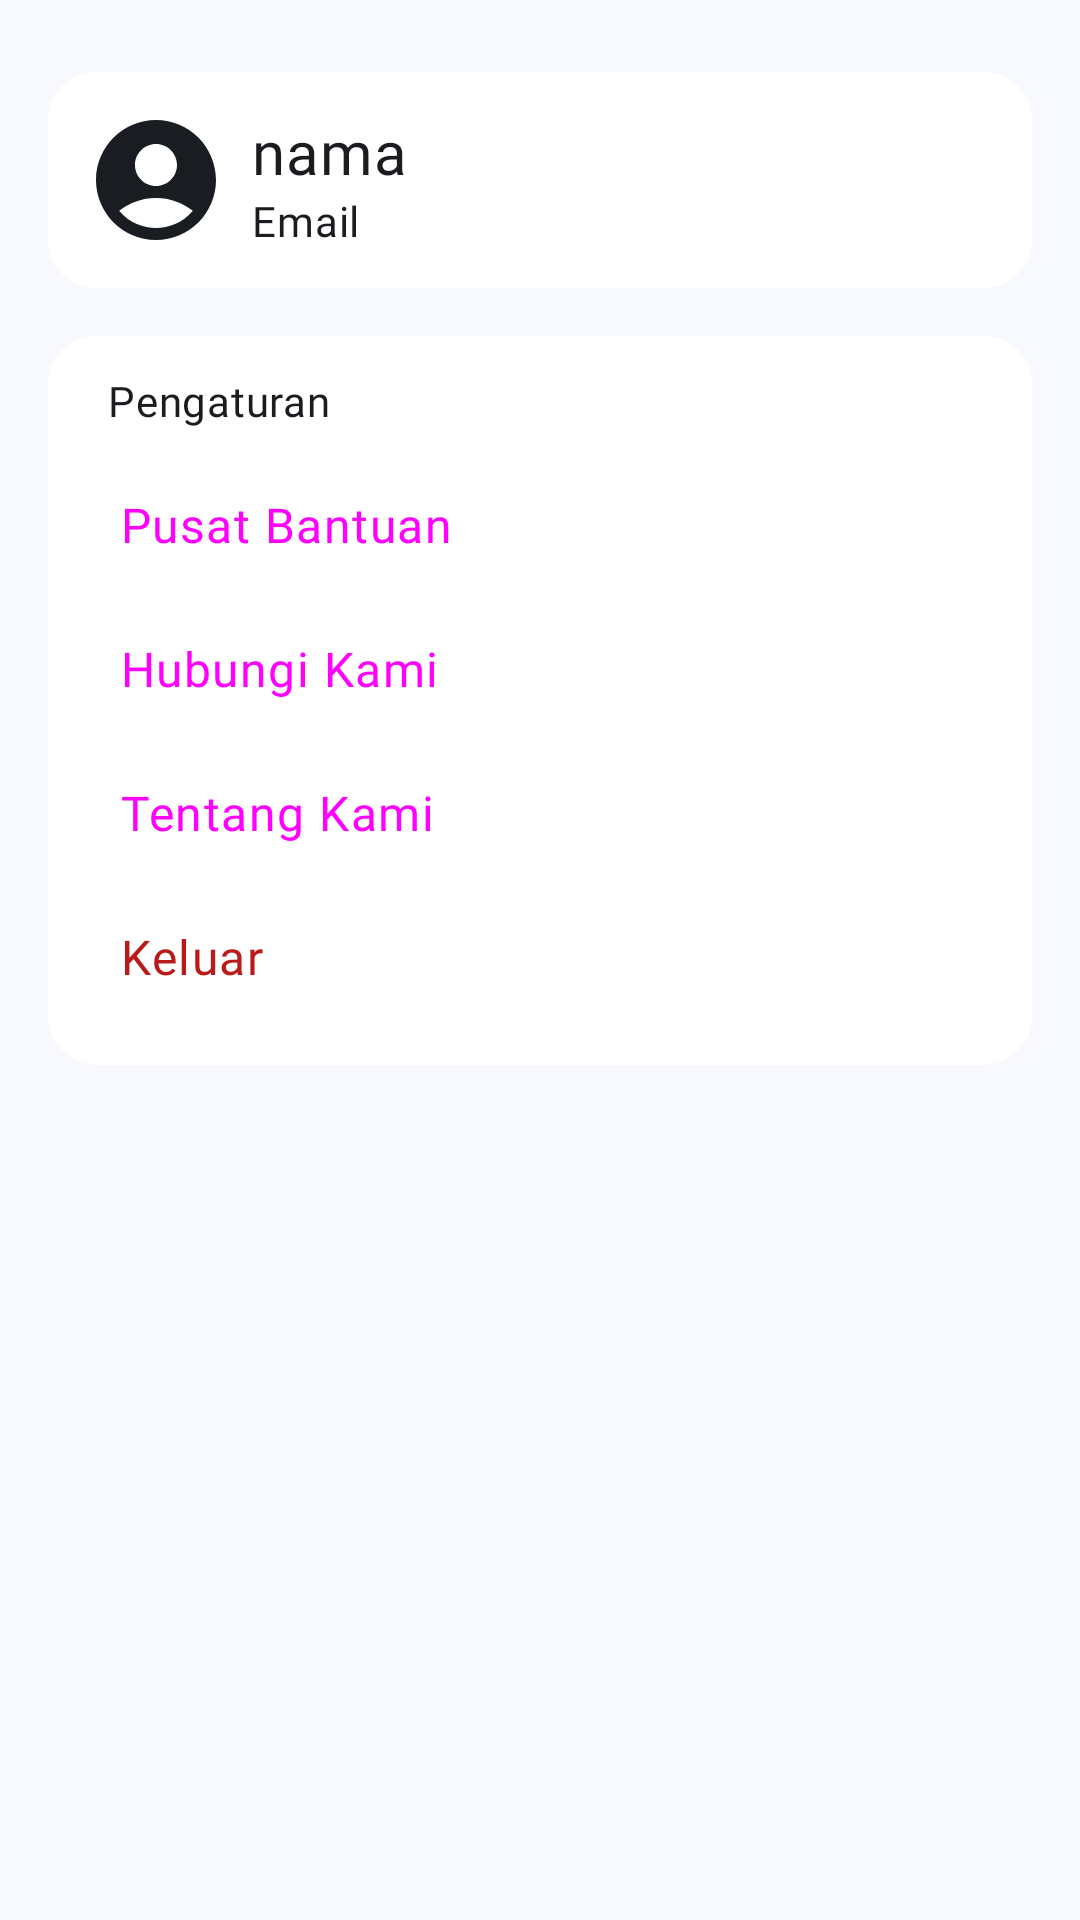

Produce the Android XML layout that renders to this screen, including the resource entries it uses.
<!-- AndroidManifest.xml: application theme AppTheme -->
<!-- res/layout/fragment_account_montir.xml -->
<?xml version="1.0" encoding="utf-8"?>
<FrameLayout xmlns:android="http://schemas.android.com/apk/res/android"
    xmlns:tools="http://schemas.android.com/tools"
    android:layout_width="match_parent"
    android:layout_height="match_parent"
    xmlns:app="http://schemas.android.com/apk/res-auto"
    tools:context=".dashboard.montir.fragment.AccountMontirFragment">

    <LinearLayout
        android:layout_width="match_parent"
        android:layout_height="match_parent"
        android:orientation="vertical"
        tools:ignore="UselessParent">

        <LinearLayout
            android:layout_width="match_parent"
            android:layout_height="wrap_content"
            android:orientation="horizontal"
            android:gravity="center"
            android:padding="12dp"
            android:layout_marginHorizontal="16dp"
            android:layout_marginTop="24dp"
            android:background="@drawable/background_component">

            <RelativeLayout
                android:layout_width="match_parent"
                android:layout_height="wrap_content"
                tools:ignore="UselessParent">

                <com.google.android.material.imageview.ShapeableImageView
                    android:id="@+id/profile_icon"
                    android:layout_width="48dp"
                    android:layout_height="48dp"
                    android:layout_centerVertical="true"
                    android:scaleType="centerCrop"
                    app:shapeAppearanceOverlay="@style/CircleImageShape"
                    android:tint="@color/md_theme_onSurface"
                    app:srcCompat="@drawable/baseline_account_circle_24" />

                <LinearLayout
                    android:id="@+id/detail_title"
                    android:layout_width="wrap_content"
                    android:layout_height="wrap_content"
                    android:layout_centerVertical="true"
                    android:layout_toEndOf="@+id/profile_icon"
                    android:layout_marginStart="8dp"
                    android:orientation="vertical">

                    <TextView
                        android:id="@+id/tv_name"
                        android:layout_width="240dp"
                        android:layout_height="wrap_content"
                        android:text="nama"
                        android:maxLines="1"
                        android:ellipsize="end"
                        android:fontFamily="@font/montserrat_semibold"
                        android:textAppearance="?attr/textAppearanceHeadline6"/>

                    <TextView
                        android:id="@+id/tv_email"
                        android:layout_width="match_parent"
                        android:layout_height="wrap_content"
                        android:text="@string/email"
                        android:maxLines="1"
                        android:ellipsize="end"
                        android:fontFamily="@font/montserrat_medium"
                        android:textAppearance="?attr/textAppearanceBody2"/>
                </LinearLayout>

                <Button
                    android:id="@+id/edit_button"
                    style="?attr/materialIconButtonStyle"
                    android:layout_width="wrap_content"
                    android:layout_height="wrap_content"
                    android:layout_alignParentEnd="true"
                    app:icon="@drawable/baseline_edit_24"
                    app:iconSize="28dp"/>
            </RelativeLayout>
        </LinearLayout>

        <LinearLayout
            android:layout_width="match_parent"
            android:layout_height="wrap_content"
            android:orientation="vertical"
            android:padding="12dp"
            android:layout_marginHorizontal="16dp"
            android:layout_marginTop="16dp"
            android:background="@drawable/background_component">

            <TextView
                android:layout_width="wrap_content"
                android:layout_height="wrap_content"
                android:text="Pengaturan"
                android:fontFamily="@font/montserrat_medium"
                android:textAppearance="?attr/textAppearanceBodyMedium"
                android:layout_marginBottom="8dp"
                android:layout_marginStart="8dp"/>

            <Button
                android:id="@+id/help_button"
                style="@style/Widget.Material3.Button.TextButton.Icon"
                android:layout_width="match_parent"
                android:layout_height="wrap_content"
                android:text="Pusat Bantuan"
                android:fontFamily="@font/montserrat_medium"
                android:textAlignment="textStart"
                android:textAppearance="?attr/textAppearanceBodyLarge"
                app:icon="@drawable/baseline_help_outline_24"
                app:iconPadding="16dp"
                app:iconSize="32dp" />

            <Button
                android:id="@+id/contact_button"
                style="@style/Widget.Material3.Button.TextButton.Icon"
                android:layout_width="match_parent"
                android:layout_height="wrap_content"
                android:text="Hubungi Kami"
                android:fontFamily="@font/montserrat_medium"
                android:textAlignment="textStart"
                android:textAppearance="?attr/textAppearanceBodyLarge"
                app:icon="@drawable/baseline_headset_mic_24"
                app:iconPadding="16dp"
                app:iconSize="32dp"/>

            <Button
                android:id="@+id/info_button"
                style="@style/Widget.Material3.Button.TextButton.Icon"
                android:layout_width="match_parent"
                android:layout_height="wrap_content"
                android:text="Tentang Kami"
                android:fontFamily="@font/montserrat_medium"
                android:textAlignment="textStart"
                android:textAppearance="?attr/textAppearanceBodyLarge"
                app:icon="@drawable/baseline_info_outline_24"
                app:iconPadding="16dp"
                app:iconSize="32dp" />

            <Button
                android:id="@+id/logout_button"
                style="@style/Widget.Material3.Button.TextButton.Icon"
                android:layout_width="match_parent"
                android:layout_height="wrap_content"
                android:text="Keluar"
                android:fontFamily="@font/montserrat_medium"
                android:textColor="@color/md_theme_error"
                android:textAlignment="textStart"
                android:textAppearance="?attr/textAppearanceBodyLarge"
                app:rippleColor="@color/md_theme_errorContainer"
                app:icon="@drawable/baseline_logout_24"
                app:iconPadding="16dp"
                app:iconSize="32dp"
                app:iconTint="@color/md_theme_error" />
        </LinearLayout>
    </LinearLayout>

</FrameLayout>
<!-- resources referenced by this layout -->
<resources>
  <color name="md_theme_error">#BA1A1A</color>
  <color name="md_theme_errorContainer">#FFDAD6</color>
  <color name="md_theme_onSurface">#191C20</color>
  <!-- drawable background_component (drawable) -->
  <?xml version="1.0" encoding="utf-8"?>
  <selector xmlns:android="http://schemas.android.com/apk/res/android">
      <item>
          <shape android:shape="rectangle">
              <solid android:color="@color/md_theme_onPrimary" />
              <corners android:radius="16dp" />
          </shape>
      </item>
  </selector>
  <!-- drawable baseline_headset_mic_24 (drawable) -->
  <vector xmlns:android="http://schemas.android.com/apk/res/android" android:height="24dp" android:tint="@color/md_theme_onSurface" android:viewportHeight="24" android:viewportWidth="24" android:width="24dp">
        
      <path android:fillColor="@android:color/white" android:pathData="M12,1c-4.97,0 -9,4.03 -9,9v7c0,1.66 1.34,3 3,3h3v-8H5v-2c0,-3.87 3.13,-7 7,-7s7,3.13 7,7v2h-4v8h4v1h-7v2h6c1.66,0 3,-1.34 3,-3V10c0,-4.97 -4.03,-9 -9,-9z"/>
      
  </vector>
  <!-- drawable baseline_logout_24 (drawable) -->
  <vector xmlns:android="http://schemas.android.com/apk/res/android" android:autoMirrored="true" android:height="24dp" android:tint="@color/md_theme_error" android:viewportHeight="24" android:viewportWidth="24" android:width="24dp">
        
      <path android:fillColor="@android:color/white" android:pathData="M17,7l-1.41,1.41L18.17,11H8v2h10.17l-2.58,2.58L17,17l5,-5zM4,5h8V3H4c-1.1,0 -2,0.9 -2,2v14c0,1.1 0.9,2 2,2h8v-2H4V5z"/>
      
  </vector>
  <string name="email">Email</string>
  <color name="md_theme_onPrimary">#FFFFFF</color>
  <color name="md_theme_primary">#33618D</color>
  <color name="md_theme_primaryContainer">#D0E4FF</color>
  <color name="md_theme_onPrimaryContainer">#001D35</color>
  <color name="md_theme_secondary">#526070</color>
  <color name="md_theme_onSecondary">#FFFFFF</color>
  <color name="md_theme_secondaryContainer">#D6E4F7</color>
  <color name="md_theme_onSecondaryContainer">#0F1D2A</color>
  <color name="md_theme_tertiary">#6A5779</color>
  <color name="md_theme_onTertiary">#FFFFFF</color>
  <color name="md_theme_tertiaryContainer">#F1DBFF</color>
  <color name="md_theme_onTertiaryContainer">#241532</color>
  <color name="md_theme_onError">#FFFFFF</color>
  <color name="md_theme_onErrorContainer">#410002</color>
  <color name="md_theme_background">#F8F9FF</color>
  <color name="md_theme_onBackground">#191C20</color>
  <color name="md_theme_surface">#F8F9FF</color>
  <color name="md_theme_surfaceVariant">#DFE3EB</color>
  <color name="md_theme_onSurfaceVariant">#42474E</color>
  <color name="md_theme_outline">#73777F</color>
  <color name="md_theme_outlineVariant">#C2C7CF</color>
  <color name="md_theme_inverseSurface">#2D3135</color>
  <color name="md_theme_inverseOnSurface">#EFF0F7</color>
  <color name="md_theme_inversePrimary">#9ECAFC</color>
  <color name="md_theme_primaryFixed">#D0E4FF</color>
  <color name="md_theme_onPrimaryFixed">#001D35</color>
  <color name="md_theme_primaryFixedDim">#9ECAFC</color>
  <color name="md_theme_onPrimaryFixedVariant">#154974</color>
  <color name="md_theme_secondaryFixed">#D6E4F7</color>
  <color name="md_theme_onSecondaryFixed">#0F1D2A</color>
  <color name="md_theme_secondaryFixedDim">#BAC8DB</color>
  <color name="md_theme_onSecondaryFixedVariant">#3B4857</color>
  <color name="md_theme_tertiaryFixed">#F1DBFF</color>
  <color name="md_theme_onTertiaryFixed">#241532</color>
  <color name="md_theme_tertiaryFixedDim">#D5BEE5</color>
  <color name="md_theme_onTertiaryFixedVariant">#514060</color>
  <color name="md_theme_surfaceDim">#D8DAE0</color>
  <color name="md_theme_surfaceBright">#F8F9FF</color>
  <color name="md_theme_surfaceContainerLowest">#FFFFFF</color>
  <color name="md_theme_surfaceContainerLow">#F2F3F9</color>
  <color name="md_theme_surfaceContainer">#ECEEF4</color>
  <color name="md_theme_surfaceContainerHigh">#E6E8EE</color>
  <color name="md_theme_surfaceContainerHighest">#E0E2E8</color>
</resources>
